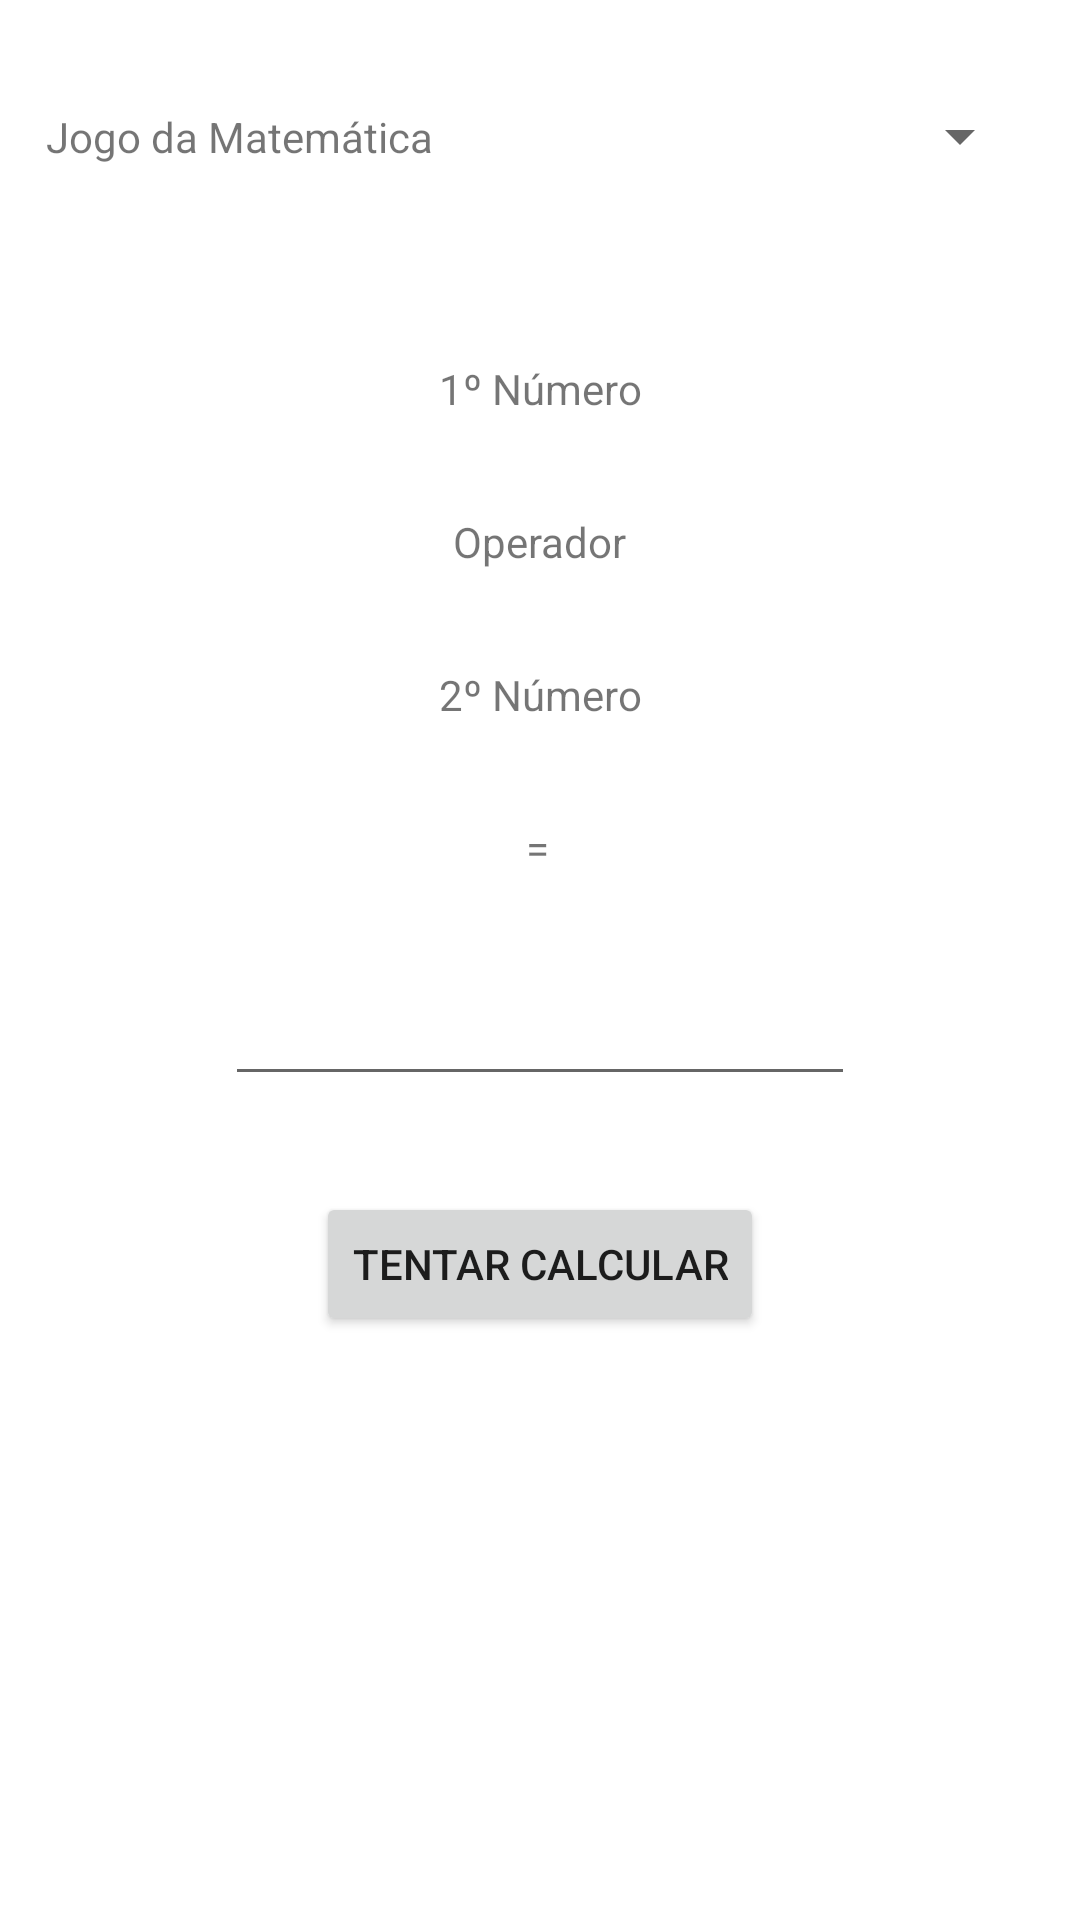

Produce the Android XML layout that renders to this screen, including the resource entries it uses.
<!-- AndroidManifest.xml: application theme Theme.EdukyKids -->
<!-- res/layout/activity_atv_matematica.xml -->
<?xml version="1.0" encoding="utf-8"?>
<androidx.constraintlayout.widget.ConstraintLayout xmlns:android="http://schemas.android.com/apk/res/android"
    xmlns:app="http://schemas.android.com/apk/res-auto"
    xmlns:tools="http://schemas.android.com/tools"
    android:layout_width="match_parent"
    android:layout_height="match_parent"
    tools:context=".AtvMatematica">

    <Button
        android:id="@+id/btnTentarCalculo"
        android:layout_width="wrap_content"
        android:layout_height="wrap_content"
        android:layout_marginTop="32dp"
        android:text="@string/tentar_calculo"
        app:layout_constraintEnd_toEndOf="parent"
        app:layout_constraintStart_toStartOf="parent"
        app:layout_constraintTop_toBottomOf="@+id/textTerceiroNumero" />

    <TextView
        android:id="@+id/textView"
        android:layout_width="129dp"
        android:layout_height="wrap_content"
        android:layout_marginTop="36dp"
        android:text="@string/jogo_matematica"
        app:layout_constraintEnd_toEndOf="parent"
        app:layout_constraintHorizontal_bias="0.067"
        app:layout_constraintStart_toStartOf="parent"
        app:layout_constraintTop_toTopOf="parent" />

    <TextView
        android:id="@+id/textPrimeiroOperador"
        android:layout_width="wrap_content"
        android:layout_height="wrap_content"
        android:layout_marginTop="32dp"
        android:text="Operador"
        app:layout_constraintEnd_toEndOf="parent"
        app:layout_constraintStart_toStartOf="parent"
        app:layout_constraintTop_toBottomOf="@+id/textPrimeiroNumero" />

    <Spinner
        android:id="@+id/spinnerDificuldade"
        android:layout_width="0dp"
        android:layout_height="31dp"
        android:layout_marginStart="24dp"
        android:layout_marginEnd="16dp"
        app:layout_constraintBottom_toBottomOf="@+id/textView"
        app:layout_constraintEnd_toEndOf="parent"
        app:layout_constraintStart_toEndOf="@+id/textView"
        app:layout_constraintTop_toTopOf="@+id/textView" />

    <TextView
        android:id="@+id/textSegundoOperador"
        android:layout_width="wrap_content"
        android:layout_height="wrap_content"
        android:layout_marginTop="32dp"
        android:text="="
        app:layout_constraintEnd_toEndOf="parent"
        app:layout_constraintHorizontal_bias="0.498"
        app:layout_constraintStart_toStartOf="parent"
        app:layout_constraintTop_toBottomOf="@+id/textSegundoNumero" />

    <EditText
        android:id="@+id/textTerceiroNumero"
        android:layout_width="wrap_content"
        android:layout_height="wrap_content"
        android:layout_marginTop="32dp"
        android:ems="10"
        android:inputType="numberSigned|numberDecimal"
        app:layout_constraintEnd_toEndOf="parent"
        app:layout_constraintStart_toStartOf="parent"
        app:layout_constraintTop_toBottomOf="@+id/textSegundoOperador" />

    <TextView
        android:id="@+id/textPrimeiroNumero"
        android:layout_width="wrap_content"
        android:layout_height="wrap_content"
        android:layout_marginTop="120dp"
        android:text="1º Número"
        app:layout_constraintEnd_toEndOf="parent"
        app:layout_constraintStart_toStartOf="parent"
        app:layout_constraintTop_toTopOf="parent" />

    <TextView
        android:id="@+id/textSegundoNumero"
        android:layout_width="wrap_content"
        android:layout_height="wrap_content"
        android:layout_marginTop="32dp"
        android:text="2º Número"
        app:layout_constraintEnd_toEndOf="parent"
        app:layout_constraintHorizontal_bias="0.501"
        app:layout_constraintStart_toStartOf="parent"
        app:layout_constraintTop_toBottomOf="@+id/textPrimeiroOperador" />

</androidx.constraintlayout.widget.ConstraintLayout>
<!-- resources referenced by this layout -->
<resources>
  <string name="jogo_matematica">Jogo da Matemática</string>
  <string name="tentar_calculo">Tentar Calcular</string>
  <style name="Theme.EdukyKids" parent="Theme.MaterialComponents.DayNight.DarkActionBar">
          
          <item name="colorPrimary">@color/purple_500</item>
          <item name="colorPrimaryVariant">@color/purple_700</item>
          <item name="colorOnPrimary">@color/white</item>
          
          <item name="colorSecondary">@color/teal_200</item>
          <item name="colorSecondaryVariant">@color/teal_700</item>
          <item name="colorOnSecondary">@color/black</item>
          
          <item name="android:statusBarColor" tools:targetApi="l">?attr/colorPrimaryVariant</item>
          
      </style>
  <!-- not gathered from this repository: default colours our renderer supplied (Android Studio template values) -->
  <color name="purple_500">#FF6200EE</color>
  <color name="purple_700">#FF3700B3</color>
  <color name="teal_200">#FF03DAC5</color>
  <color name="teal_700">#FF018786</color>
  <color name="black">#FF000000</color>
  <color name="white">#FFFFFFFF</color>
</resources>
